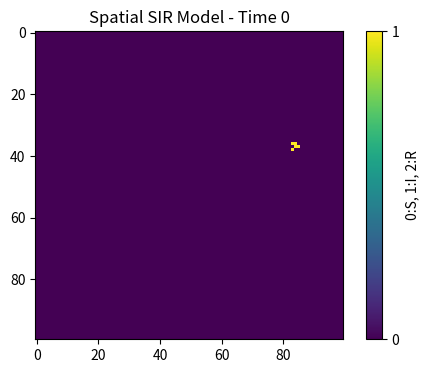
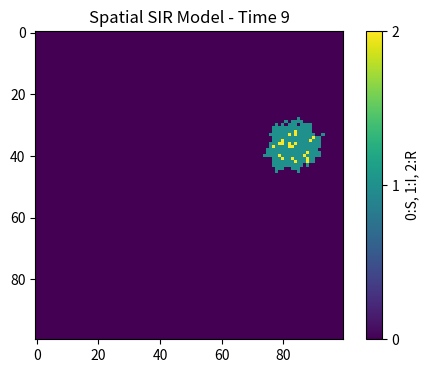
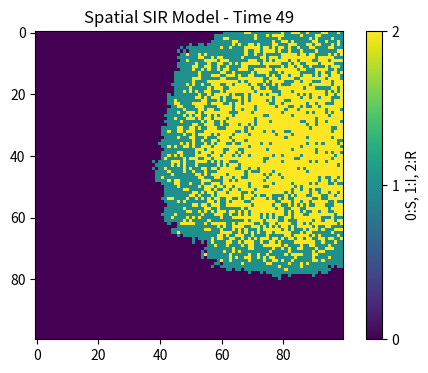
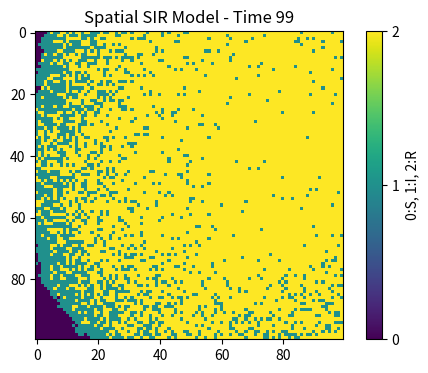

Python code for these plots, in order:
import numpy as np
import matplotlib.pyplot as plt

# Model Parameters
size = 100
beta = 0.3
gamma = 0.05
time_steps = 100

# 0 = Susceptible (S), 1 = Infected (I), 2 = Recovered (R) 
population = np.zeros((size, size))

# Initial infection: Choose one random point 
outbreak_coords = np.random.choice(range(size), 2)
population[outbreak_coords[0], outbreak_coords[1]] = 1

print('Please close the chart and the program moves on.')

# Define 8 neighbors (Moore neighborhood) 
neighbor_offsets = [(-1,-1), (-1,0), (-1,1), 
                    (0,-1),           (0,1), 
                    (1,-1),  (1,0),  (1,1)]

# Time course simulation
for t in range(time_steps):
    # Use a copy to ensure all transitions happen based on current state 
    new_population = population.copy()
    
    # Find infected points using numpy 
    infected_indices = np.where(population == 1)
    infected_points = list(zip(infected_indices[0], infected_indices[1]))

    # Step 1: All infected cells spread infection to neighbors FIRST
    for r, c in infected_points:
        for dr, dc in neighbor_offsets:
            ni, nj = r + dr, c + dc
            # Boundary check
            if 0 <= ni < size and 0 <= nj < size:
                if population[ni, nj] == 0:
                    if np.random.random() < beta:
                        new_population[ni, nj] = 1
    
    # Step 2: All infected cells recover SECOND (simultaneous update)
    for r, c in infected_points:
        if np.random.random() < gamma:
            new_population[r, c] = 2
            
    # Update grid for next time step
    population = new_population

    # Plot at required time points 
    # Plot spatial grid at time steps t = [0, 9, 49, 99] (zero‑based Python indexing)
    if t in [0, 9, 49, 99]:
        plt.figure(figsize=(6, 4), dpi=150) 
        plt.imshow(population, cmap='viridis', interpolation='nearest') 
        plt.title(f"Spatial SIR Model - Time {t}")
        plt.colorbar(ticks=[0, 1, 2], label="0:S, 1:I, 2:R")
        plt.show()

print("Simulation finished. Different runs will yield different results due to randomness.")
